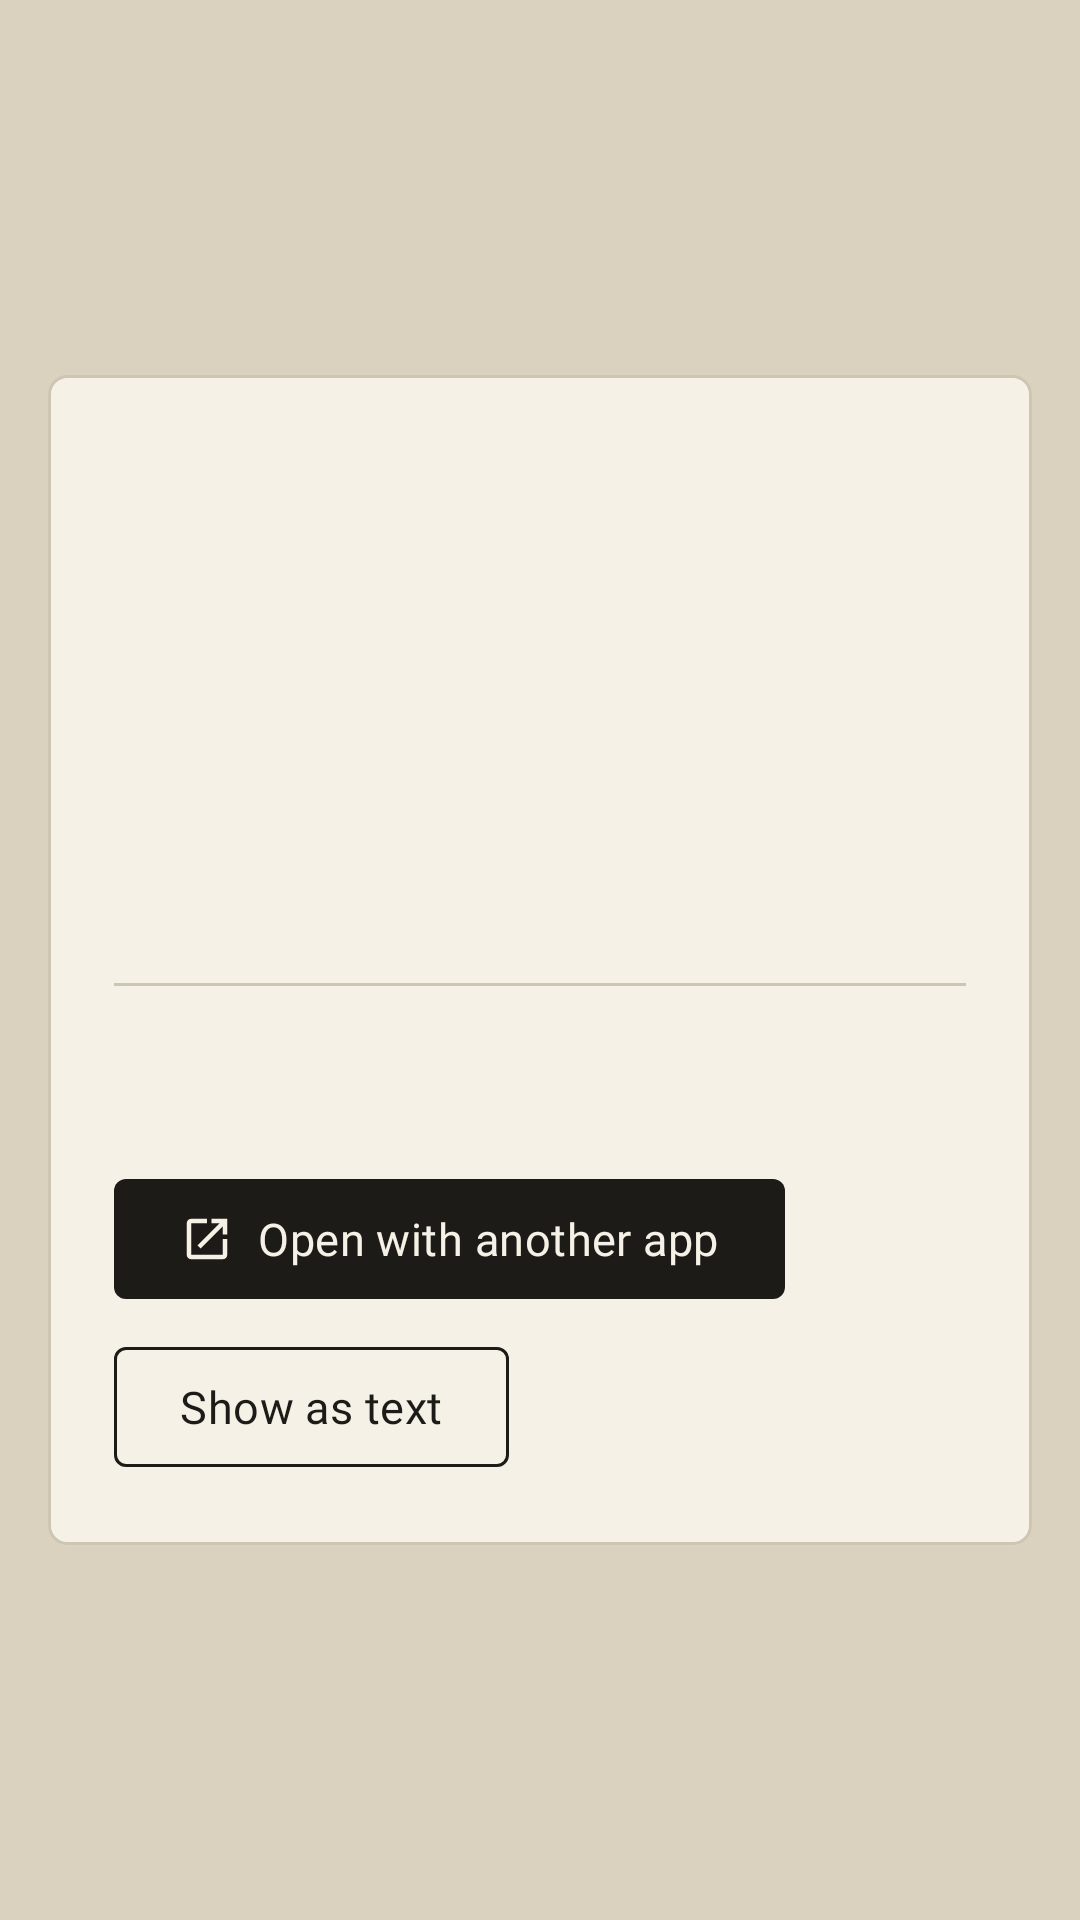

Write the Android layout XML for this screen, with the resource values it uses.
<!-- AndroidManifest.xml: application theme Theme.Viewer -->
<!-- res/layout/view_message.xml -->
<?xml version="1.0" encoding="utf-8"?>
<ScrollView xmlns:android="http://schemas.android.com/apk/res/android"
    android:layout_width="match_parent"
    android:layout_height="match_parent"
    android:background="@color/board"
    android:fillViewport="true">

    <FrameLayout
        android:layout_width="match_parent"
        android:layout_height="wrap_content"
        android:paddingHorizontal="16dp"
        android:paddingVertical="24dp">

        <LinearLayout
            android:id="@+id/msgSlip"
            android:layout_width="match_parent"
            android:layout_height="wrap_content"
            android:layout_gravity="center"
            android:background="@drawable/slip"
            android:orientation="vertical"
            android:paddingHorizontal="22dp"
            android:paddingTop="24dp"
            android:paddingBottom="22dp">

            <TextView
                android:id="@+id/msgBadge"
                android:layout_width="56dp"
                android:layout_height="56dp"
                android:gravity="center"
                android:importantForAccessibility="no"
                android:maxLines="1"
                android:textAppearance="@style/TextAppearance.Viewer.Badge"
                android:textSize="13sp" />

            <TextView
                android:id="@+id/msgTitle"
                android:layout_width="wrap_content"
                android:layout_height="wrap_content"
                android:layout_marginTop="18dp"
                android:breakStrategy="balanced"
                android:textAppearance="@style/TextAppearance.Viewer.Headline"
                android:textColor="@color/ink" />

            <TextView
                android:id="@+id/msgName"
                android:layout_width="wrap_content"
                android:layout_height="wrap_content"
                android:layout_marginTop="14dp"
                android:textAppearance="@style/TextAppearance.Viewer.Body"
                android:textColor="@color/ink"
                android:textIsSelectable="true" />

            <TextView
                android:id="@+id/msgMeta"
                android:layout_width="wrap_content"
                android:layout_height="wrap_content"
                android:layout_marginTop="3dp"
                android:textAppearance="@style/TextAppearance.Viewer.Meta"
                android:textColor="@color/ink_muted"
                android:textIsSelectable="true" />

            <View
                android:layout_width="match_parent"
                android:layout_height="1dp"
                android:layout_marginTop="16dp"
                android:background="@color/seam" />

            <TextView
                android:id="@+id/msgBody"
                android:layout_width="wrap_content"
                android:layout_height="wrap_content"
                android:layout_marginTop="14dp"
                android:textAppearance="@style/TextAppearance.Viewer.Prose"
                android:textColor="@color/ink" />

            <com.google.android.material.button.MaterialButton
                android:id="@+id/msgPrimary"
                android:layout_width="wrap_content"
                android:layout_height="wrap_content"
                android:layout_marginTop="22dp"
                android:text="@string/open_with"
                app:icon="@drawable/ic_open_with"
                xmlns:app="http://schemas.android.com/apk/res-auto" />

            <com.google.android.material.button.MaterialButton
                android:id="@+id/msgSecondary"
                style="?attr/materialButtonOutlinedStyle"
                android:layout_width="wrap_content"
                android:layout_height="wrap_content"
                android:layout_marginTop="8dp"
                android:text="@string/show_as_text" />
        </LinearLayout>
    </FrameLayout>
</ScrollView>
<!-- resources referenced by this layout -->
<resources>
  <color name="board">#DAD2BF</color>
  <color name="ink">#1C1B18</color>
  <color name="ink_muted">#5C574C</color>
  <color name="seam">#CEC6B2</color>
  <!-- drawable slip (drawable) -->
  <?xml version="1.0" encoding="utf-8"?>
  <shape xmlns:android="http://schemas.android.com/apk/res/android">
      <solid android:color="@color/acetate" />
      <stroke android:width="1dp" android:color="@color/seam" />
      <corners android:radius="6dp" />
  </shape>
  <string name="open_with">Open with another app</string>
  <string name="show_as_text">Show as text</string>
  <style name="Theme.Viewer" parent="Theme.Viewer.Base" />
  <color name="acetate">#F5F1E6</color>
  <color name="hue_archive">#EBB21D</color>
  <color name="on_hue_dark">#1C1B18</color>
  <color name="acetate_sunk">#EAE4D5</color>
  <color name="vermilion">#C4321B</color>
  <color name="vermilion_wash">#F8E4DC</color>
  <color name="acetate_raised">#FBF9F3</color>
  <color name="seam_strong">#8E8676</color>
  <style name="TextAppearance.Viewer.TitleLarge" parent="TextAppearance.Material3.TitleLarge">
          <item name="fontFamily">@font/archivo_bold</item>
          <item name="android:fontFamily">@font/archivo_bold</item>
          <item name="android:textSize">22sp</item>
      </style>
  <style name="Shape.Viewer.Cut" parent="">
          <item name="cornerFamily">rounded</item>
          <item name="cornerSize">4dp</item>
      </style>
  <style name="Shape.Viewer.Leaf" parent="">
          <item name="cornerFamily">rounded</item>
          <item name="cornerSize">6dp</item>
      </style>
  <style name="Widget.Viewer.Snackbar" parent="Widget.Material3.Snackbar">
          <item name="backgroundTint">@color/ink</item>
          <item name="shapeAppearance">@style/Shape.Viewer.Cut</item>
      </style>
  <style name="Widget.Viewer.Snackbar.Text" parent="Widget.Material3.Snackbar.TextView">
          <item name="android:textAppearance">@style/TextAppearance.Viewer.Body</item>
          <item name="android:textColor">@color/acetate</item>
      </style>
  <style name="Widget.Viewer.Snackbar.Action" parent="Widget.Material3.Button.TextButton.Snackbar">
          <item name="android:textAppearance">@style/TextAppearance.Viewer.Label</item>
          <item name="android:textColor">@color/hue_archive</item>
      </style>
  <style name="Widget.Viewer.Progress" parent="Widget.AppCompat.ProgressBar">
          <item name="android:indeterminateTint">@color/ink</item>
      </style>
  <style name="Widget.Viewer.PopupMenu" parent="Widget.Material3.PopupMenu.Overflow">
          <item name="android:popupBackground">@drawable/popup_leaf</item>
      </style>
  <style name="Viewer.Dialog.Title" parent="MaterialAlertDialog.Material3.Title.Text">
          <item name="android:textAppearance">@style/TextAppearance.Viewer.Headline</item>
          <item name="android:textColor">@color/ink</item>
      </style>
  <style name="Viewer.Dialog.Body" parent="MaterialAlertDialog.Material3.Body.Text">
          <item name="android:textAppearance">@style/TextAppearance.Viewer.Prose</item>
          <item name="android:textColor">@color/ink</item>
      </style>
  <style name="Widget.Viewer.Button.Text.Dialog" parent="Widget.Material3.Button.TextButton.Dialog">
          <item name="android:textAppearance">@style/TextAppearance.Viewer.Label</item>
          <item name="shapeAppearance">@style/Shape.Viewer.Cut</item>
          <item name="android:textColor">@color/ink</item>
      </style>
  <!-- drawable popup_leaf (drawable) -->
  <?xml version="1.0" encoding="utf-8"?>
  <shape xmlns:android="http://schemas.android.com/apk/res/android">
      <solid android:color="@color/acetate_raised" />
      <stroke android:width="1dp" android:color="@color/seam" />
      <corners android:radius="4dp" />
  </shape>
</resources>
